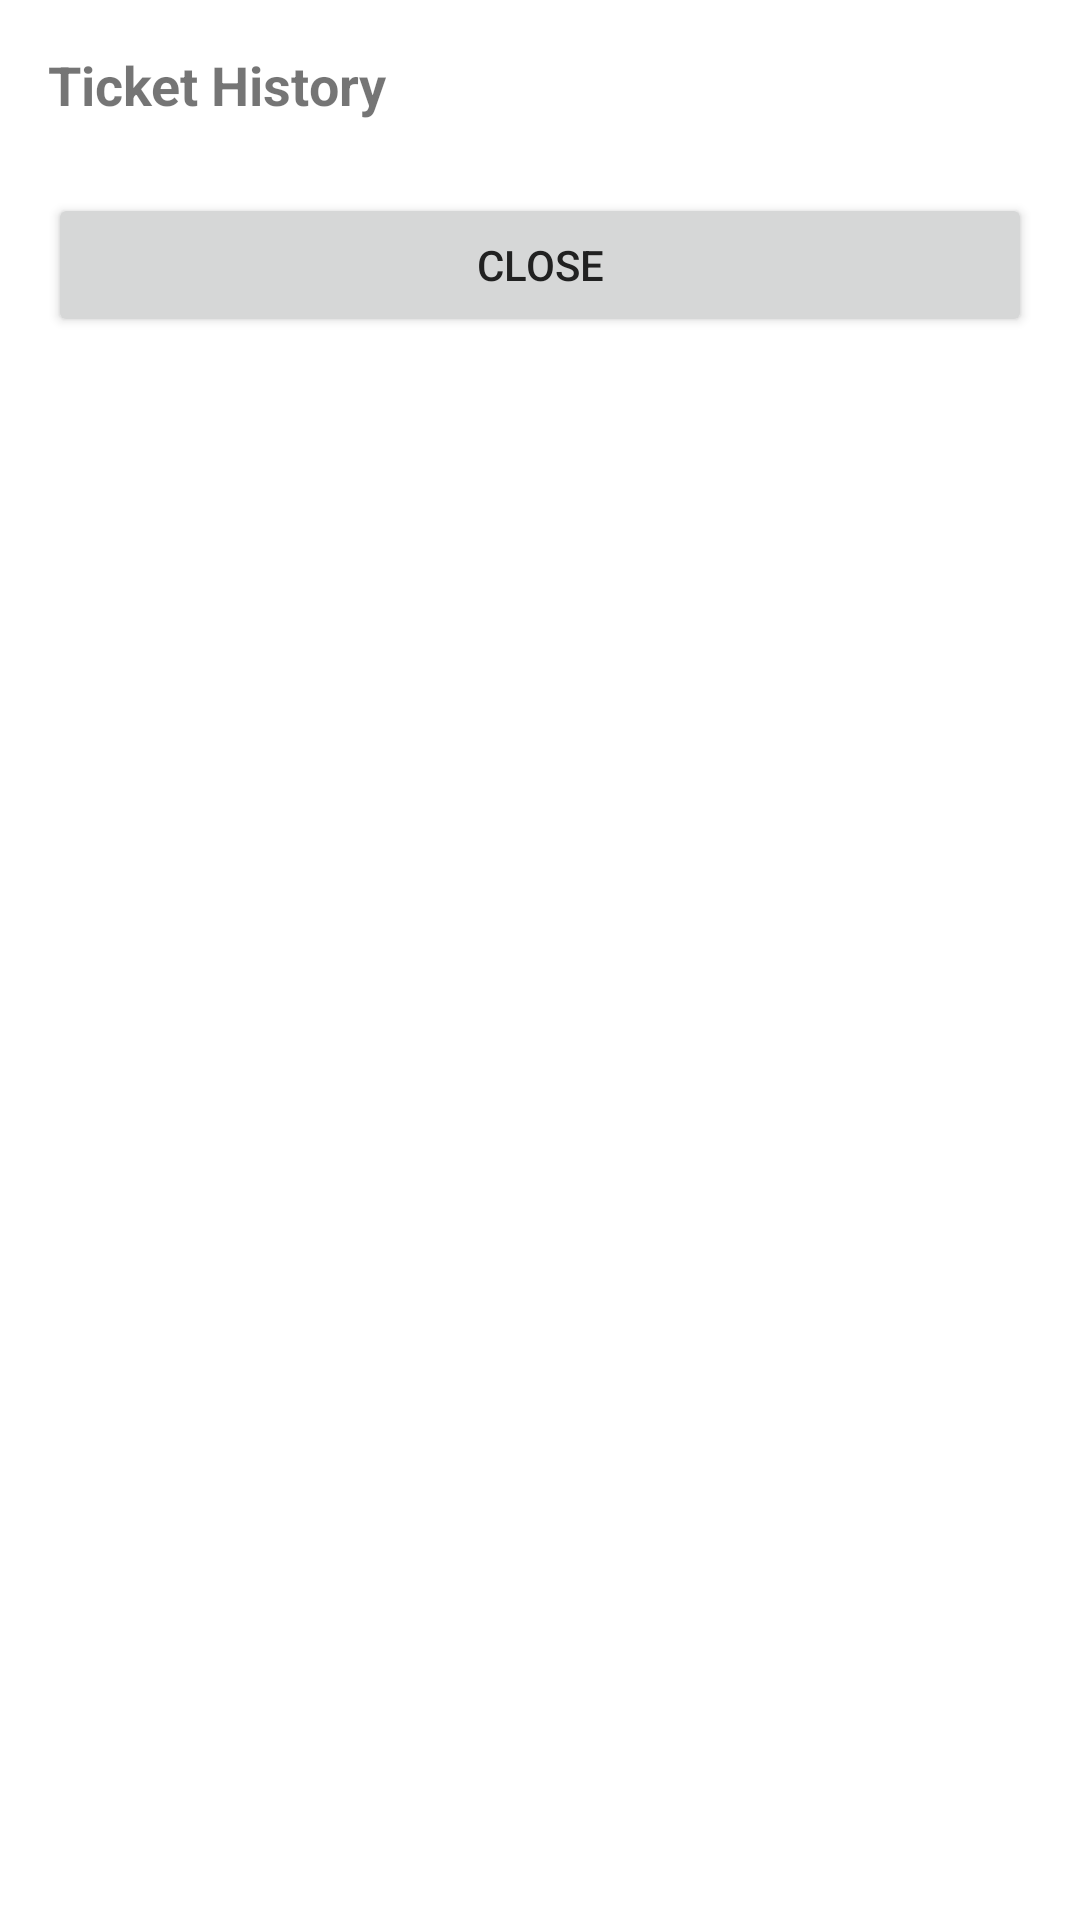

Reconstruct the res/layout file that produces this screen, plus the resources it refers to.
<!-- AndroidManifest.xml: application theme AppTheme -->
<!-- res/layout/dialog_history.xml -->
<?xml version="1.0" encoding="utf-8"?>
<LinearLayout xmlns:android="http://schemas.android.com/apk/res/android"
    android:layout_width="match_parent"
    android:layout_height="wrap_content"
    android:orientation="vertical"
    android:padding="16dp">

    <TextView
        android:id="@+id/text_dialog_title"
        android:layout_width="match_parent"
        android:layout_height="wrap_content"
        android:text="Ticket History"
        android:textSize="18sp"
        android:textStyle="bold"
        android:layout_marginBottom="8dp" />
        
    <TextView
        android:id="@+id/text_event_name"
        android:layout_width="match_parent"
        android:layout_height="wrap_content"
        android:textSize="16sp"
        android:textStyle="italic"
        android:layout_marginBottom="16dp"
        android:visibility="gone" />

    <ListView
        android:id="@+id/list_history"
        android:layout_width="match_parent"
        android:layout_height="wrap_content"
        android:layout_marginBottom="16dp"
        android:divider="#E0E0E0"
        android:dividerHeight="1dp"
        android:maxHeight="300dp" />
        
    <TextView
        android:id="@+id/text_empty_history"
        android:layout_width="match_parent"
        android:layout_height="wrap_content"
        android:text="No ticket history found for this URL"
        android:gravity="center"
        android:padding="16dp"
        android:textStyle="italic"
        android:visibility="gone" />

    <Button
        android:id="@+id/button_close"
        android:layout_width="match_parent"
        android:layout_height="wrap_content"
        android:text="Close" />
</LinearLayout>
<!-- resources referenced by this layout -->
<resources>
  <style name="AppTheme" parent="Theme.MaterialComponents.Light.DarkActionBar">
          
          <item name="colorPrimary">@color/colorPrimary</item>
          <item name="colorPrimaryDark">@color/colorPrimaryDark</item>
          <item name="colorAccent">@color/colorAccent</item>
          
          
          <item name="cardBackgroundColor">#FFFFFF</item>
          <item name="android:textColorPrimary">#212121</item>
          <item name="android:textColorSecondary">#757575</item>
          
          
          <item name="colorActive">#1976D2</item>       
          <item name="colorInactive">#9E9E9E</item>     
          <item name="colorTicketsFound">#4CAF50</item> 
          
          
          <item name="backgroundColor">#F5F5F5</item>
          <item name="dialogBackgroundColor">#FFFFFF</item>
      </style>
  <color name="colorPrimary">@color/primary</color>
  <color name="colorPrimaryDark">@color/primary_dark</color>
  <color name="colorAccent">@color/accent</color>
  <color name="primary">#2196F3</color>
  <color name="primary_dark">#1976D2</color>
  <color name="accent">#FF5722</color>
</resources>
